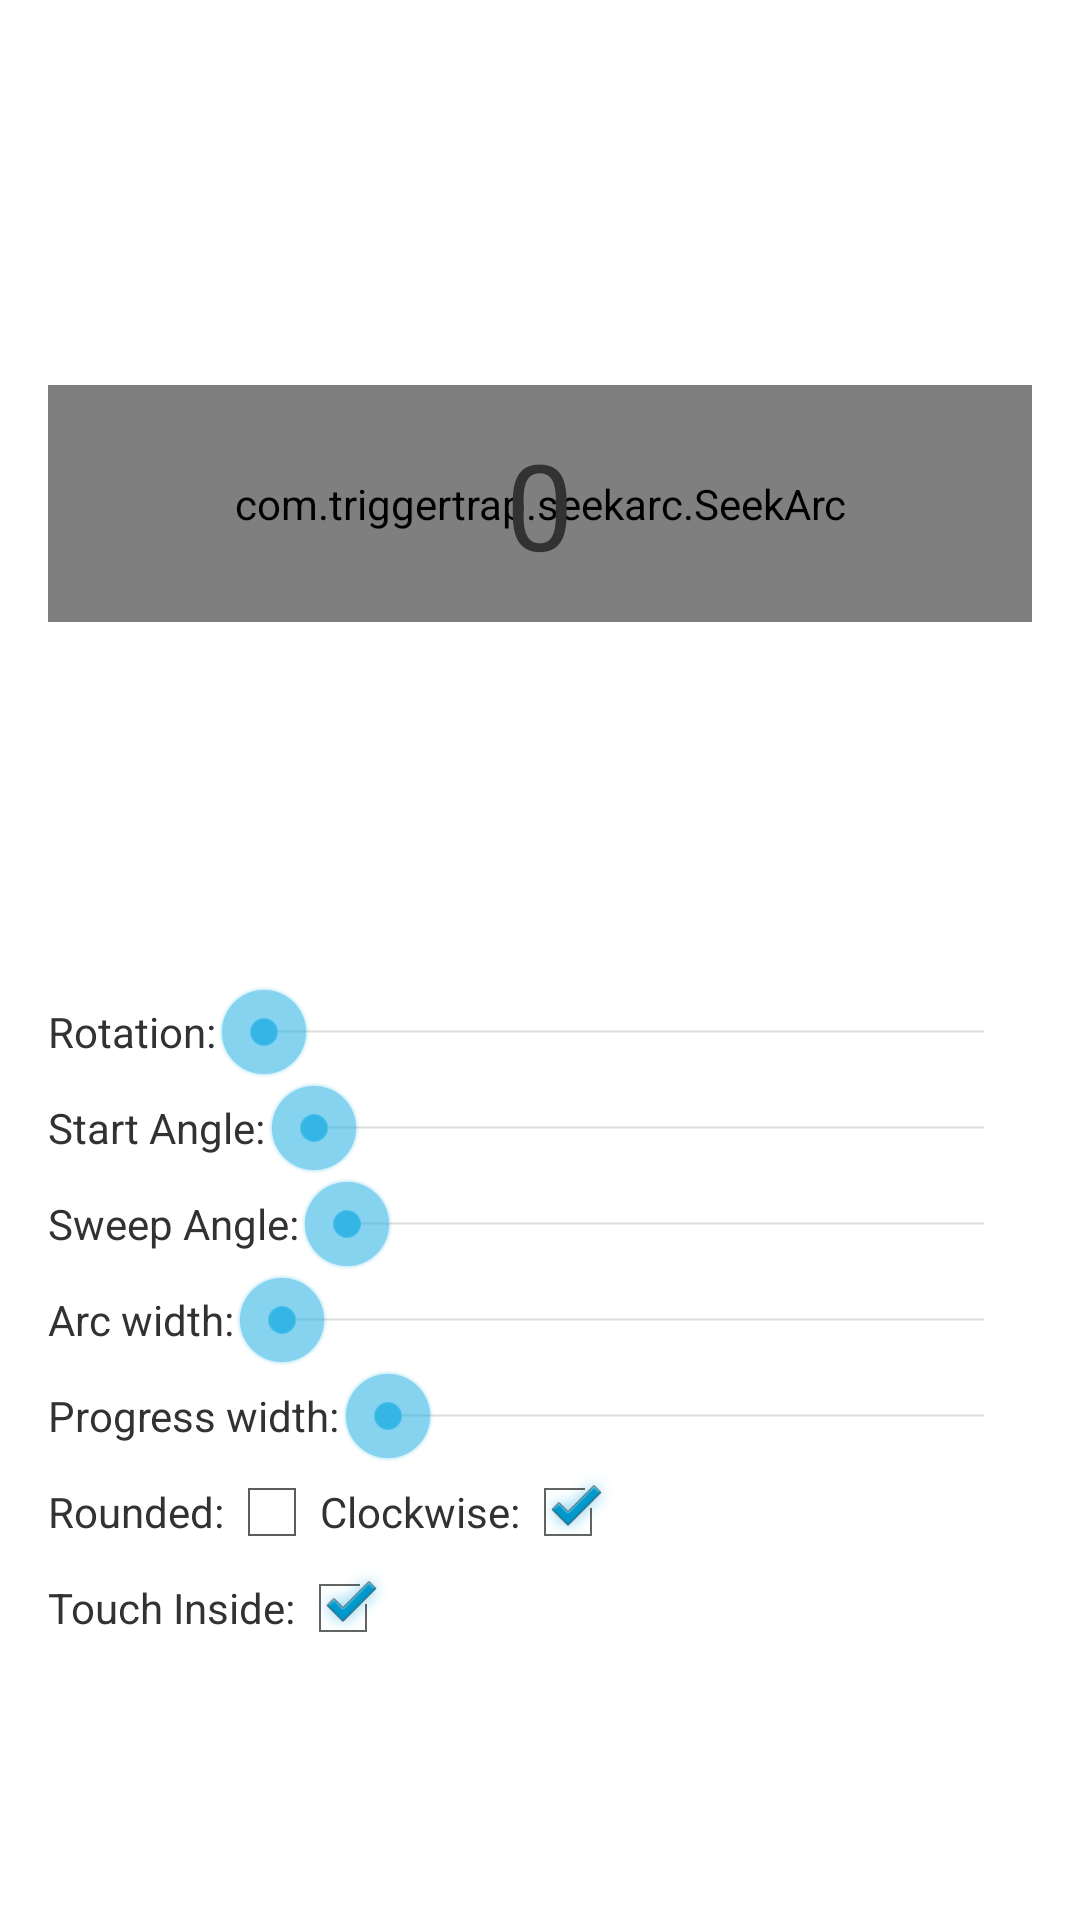

Produce the Android XML layout that renders to this screen, including the resource entries it uses.
<!-- AndroidManifest.xml: application theme AppTheme -->
<!-- res/layout/custom_sample.xml -->
<LinearLayout xmlns:android="http://schemas.android.com/apk/res/android"
    xmlns:tools="http://schemas.android.com/tools"
    xmlns:seekarc="http://schemas.android.com/apk/res/com.triggertrap.sample"
    android:layout_width="match_parent"
    android:layout_height="match_parent"
    android:orientation="vertical"
    android:paddingBottom="@dimen/activity_vertical_margin"
    android:paddingLeft="@dimen/activity_horizontal_margin"
    android:paddingRight="@dimen/activity_horizontal_margin"
    android:paddingTop="@dimen/activity_vertical_margin"
    tools:context=".MainActivity" >

    <FrameLayout
        android:id="@+id/seekArcContainer"
        android:layout_width="match_parent"
        android:layout_height="match_parent"
        android:layout_weight="1" >

        <com.triggertrap.seekarc.SeekArc
            android:id="@+id/seekArc"
            android:layout_width="match_parent"
            android:layout_height="wrap_content"
            android:layout_gravity="center"
            android:padding="30dp"
            seekarc:arcColor="@color/dark_red"
            seekarc:clockwise="true"
            seekarc:max="150"
            seekarc:progressColor="@color/red"
            seekarc:rotation="180"
            seekarc:startAngle="30"
            seekarc:sweepAngle="300"
            seekarc:thumb="@drawable/custom_seek_arc_control_selector"
            seekarc:touchInside="true" />

        <TextView
            android:id="@+id/seekArcProgress"
            android:layout_width="wrap_content"
            android:layout_height="wrap_content"
            android:layout_gravity="center"
            android:text="0"
            android:textSize="40sp" />
    </FrameLayout>

    <include
        android:id="@+id/controls"
        layout="@layout/controls" />

</LinearLayout>
<!-- res/layout/controls.xml (included above) -->
<?xml version="1.0" encoding="utf-8"?>
<LinearLayout xmlns:android="http://schemas.android.com/apk/res/android"
    android:layout_width="match_parent"
    android:layout_height="match_parent"
    android:layout_marginTop="8dp"
    android:layout_weight="1"
    android:orientation="vertical" >

    <LinearLayout
        android:layout_width="match_parent"
        android:layout_height="wrap_content"
        android:orientation="horizontal" >

        <TextView
            android:layout_width="wrap_content"
            android:layout_height="wrap_content"
            android:layout_gravity="center"
            android:text="Rotation:" />

        <SeekBar
            android:id="@+id/rotation"
            android:layout_width="match_parent"
            android:layout_height="wrap_content"
            android:max="360" />
    </LinearLayout>

    <LinearLayout
        android:layout_width="match_parent"
        android:layout_height="wrap_content"
        android:orientation="horizontal" >

        <TextView
            android:layout_width="wrap_content"
            android:layout_height="wrap_content"
            android:layout_gravity="center"
            android:text="Start Angle:" />

        <SeekBar
            android:id="@+id/startAngle"
            android:layout_width="match_parent"
            android:layout_height="wrap_content"
            android:max="90" />
    </LinearLayout>

    <LinearLayout
        android:layout_width="match_parent"
        android:layout_height="wrap_content"
        android:orientation="horizontal" >

        <TextView
            android:layout_width="wrap_content"
            android:layout_height="wrap_content"
            android:layout_gravity="center"
            android:text="Sweep Angle:" />

        <SeekBar
            android:id="@+id/sweepAngle"
            android:layout_width="match_parent"
            android:layout_height="wrap_content"
            android:max="360" />
    </LinearLayout>

    <LinearLayout
        android:layout_width="match_parent"
        android:layout_height="wrap_content"
        android:orientation="horizontal" >

        <TextView
            android:layout_width="wrap_content"
            android:layout_height="wrap_content"
            android:layout_gravity="center"
            android:text="Arc width:" />

        <SeekBar
            android:id="@+id/arcWidth"
            android:layout_width="match_parent"
            android:layout_height="wrap_content"
            android:max="10" />
    </LinearLayout>

    <LinearLayout
        android:layout_width="match_parent"
        android:layout_height="wrap_content"
        android:orientation="horizontal" >

        <TextView
            android:layout_width="wrap_content"
            android:layout_height="wrap_content"
            android:layout_gravity="center"
            android:text="Progress width:" />

        <SeekBar
            android:id="@+id/progressWidth"
            android:layout_width="match_parent"
            android:layout_height="wrap_content"
            android:max="10" />
    </LinearLayout>

    <LinearLayout
        android:layout_width="match_parent"
        android:layout_height="wrap_content"
        android:orientation="horizontal" >

        <TextView
            android:layout_width="wrap_content"
            android:layout_height="wrap_content"
            android:layout_gravity="center"
            android:text="Rounded:" />

        <CheckBox
            android:id="@+id/roundedEdges"
            android:layout_width="wrap_content"
            android:layout_height="wrap_content" />

        <TextView
            android:layout_width="wrap_content"
            android:layout_height="wrap_content"
            android:layout_gravity="center"
            android:text="Clockwise:" />

        <CheckBox
            android:id="@+id/clockwise"
            android:layout_width="match_parent"
            android:layout_height="wrap_content"
            android:checked="true" />
    </LinearLayout>

    <LinearLayout
        android:layout_width="match_parent"
        android:layout_height="wrap_content"
        android:orientation="horizontal" >

        <TextView
            android:layout_width="wrap_content"
            android:layout_height="wrap_content"
            android:layout_gravity="center"
            android:text="Touch Inside:" />

        <CheckBox
            android:id="@+id/touchInside"
            android:layout_width="match_parent"
            android:layout_height="wrap_content"
            android:checked="true" />
    </LinearLayout>

</LinearLayout>
<!-- resources referenced by this layout -->
<resources>
  <color name="dark_red">#ff510209</color>
  <color name="red">#ffe2231a</color>
  <dimen name="activity_horizontal_margin">16dp</dimen>
  <dimen name="activity_vertical_margin">16dp</dimen>
  <!-- drawable custom_seek_arc_control_selector (drawable) -->
  <selector xmlns:android="http://schemas.android.com/apk/res/android">
  
      <item android:drawable="@drawable/scrubber_normal" android:state_enabled="false"/>
      <item android:drawable="@drawable/scrubber_pressed" android:state_pressed="true"/>
      <item android:drawable="@drawable/scrubber_pressed" android:state_selected="true"/>
      <item android:drawable="@drawable/scrubber_normal"/>
  
  </selector>
  <style name="AppTheme" parent="AppBaseTheme">
          
          <item name="seekArcStyle">@style/SeekArcLight</item>
  
      </style>
  <!-- drawable scrubber_normal: png bitmap (drawable-xxhdpi, 4422 bytes) -->
  <!-- drawable scrubber_pressed: png bitmap (drawable-xxhdpi, 5038 bytes) -->
  <style name="AppBaseTheme" parent="android:Theme.Holo">
          
      </style>
</resources>
